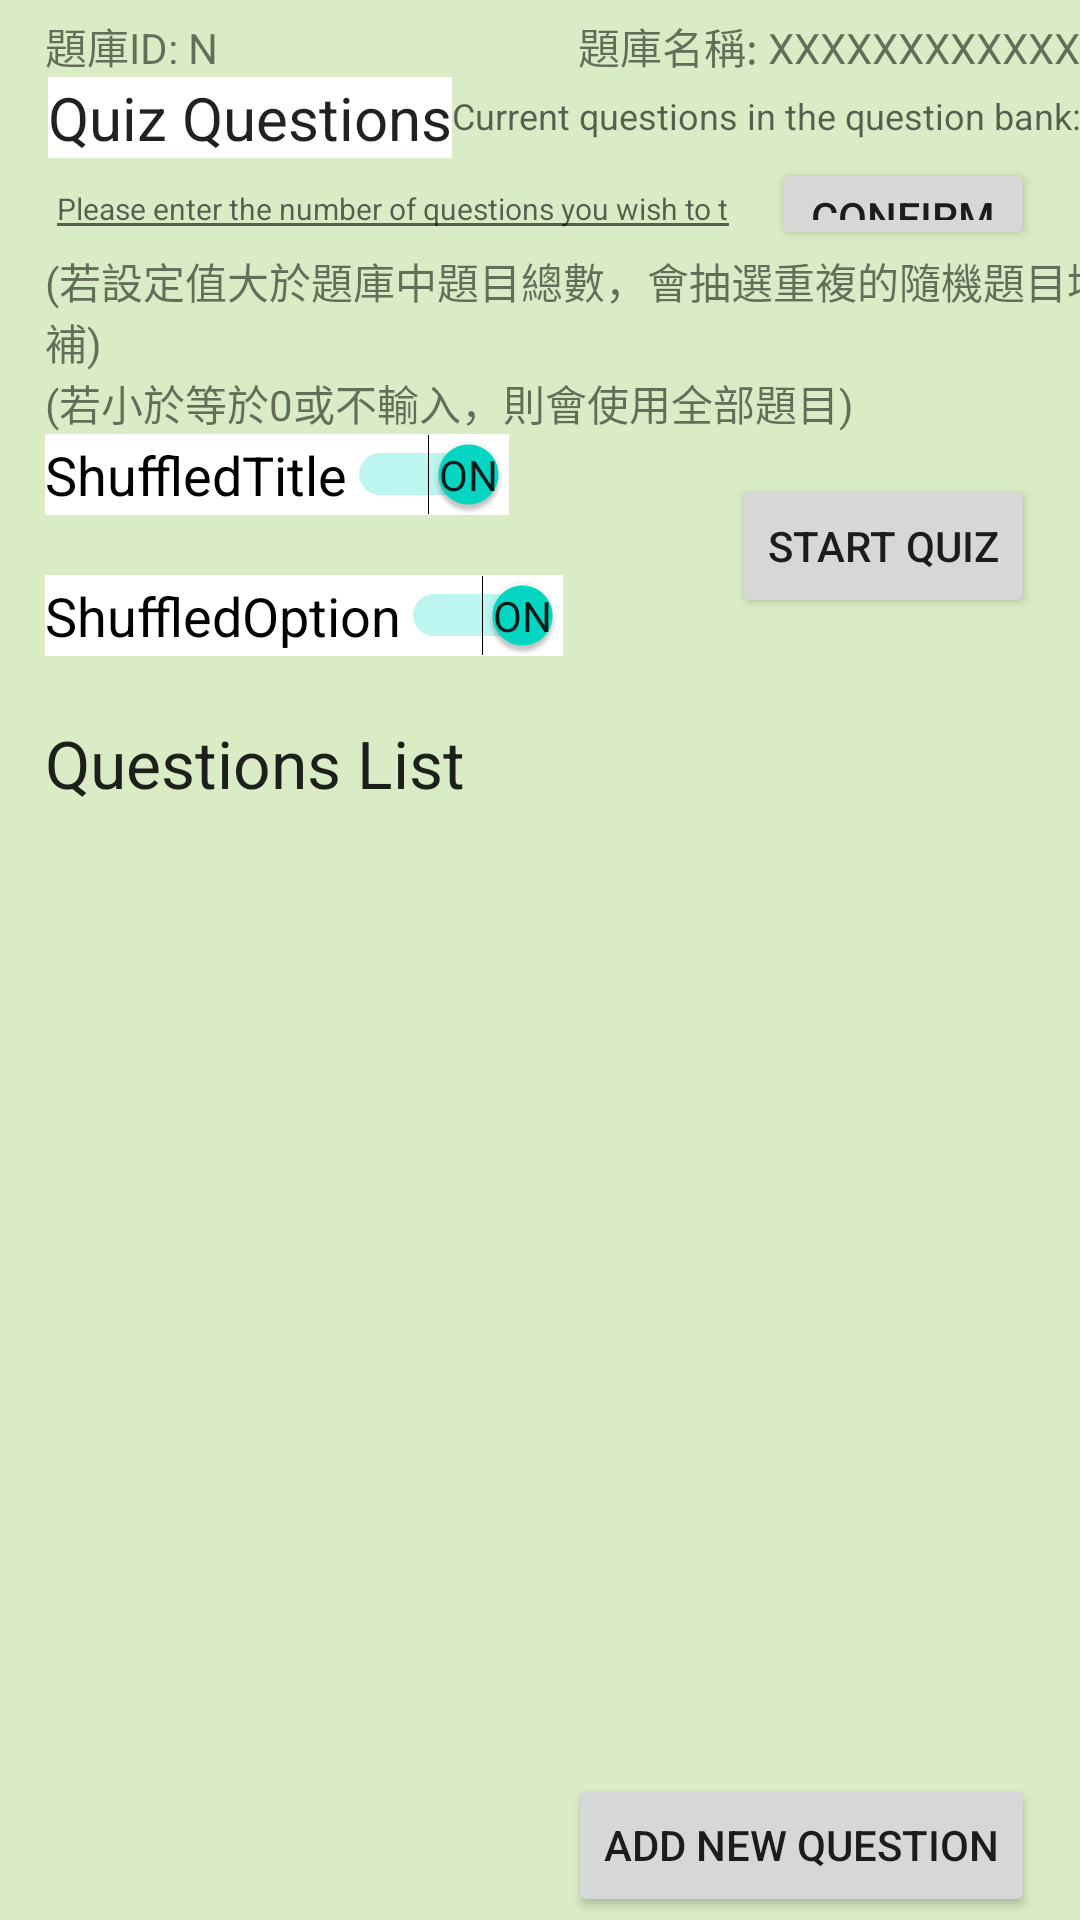

Reconstruct the res/layout file that produces this screen, plus the resources it refers to.
<!-- AndroidManifest.xml: application theme Theme.MyQuestQuiz_1 -->
<!-- res/layout/activity_setting.xml -->
<?xml version="1.0" encoding="utf-8"?>
<androidx.constraintlayout.widget.ConstraintLayout xmlns:android="http://schemas.android.com/apk/res/android"
    xmlns:app="http://schemas.android.com/apk/res-auto"
    xmlns:tools="http://schemas.android.com/tools"
    android:id="@+id/CSL_1_top_1"
    android:layout_width="match_parent"
    android:layout_height="match_parent"
    android:background="#518BC34A"
    tools:layout_editor_absoluteX="0dp"
    tools:layout_editor_absoluteY="4dp">

    <TextView
        android:id="@+id/TV_4_numOfBank_text"
        android:layout_width="wrap_content"
        android:layout_height="wrap_content"
        android:layout_marginBottom="3dp"
        android:text="@string/CurrentNumberOfQuestionsInQuestionBank"
        android:textAppearance="@style/TextAppearance.AppCompat.Medium"
        android:textSize="@dimen/text_size_custom_text_1"
        app:layout_constraintBottom_toBottomOf="@+id/TV_1_title_numOfQuestion"
        app:layout_constraintStart_toEndOf="@+id/TV_1_title_numOfQuestion"
        app:layout_constraintTop_toTopOf="@+id/TV_1_title_numOfQuestion"
        app:layout_constraintVertical_bias="0.6" />

    <TextView
        android:id="@+id/TV_5_numOfBank_num"
        android:layout_width="wrap_content"
        android:layout_height="wrap_content"
        android:text="數量N"
        android:textAppearance="@style/TextAppearance.AppCompat.Medium"
        android:textSize="12sp"
        app:layout_constraintBottom_toBottomOf="@+id/TV_4_numOfBank_text"
        app:layout_constraintStart_toEndOf="@+id/TV_4_numOfBank_text"
        app:layout_constraintTop_toTopOf="@+id/TV_4_numOfBank_text" />

    <TextView
        android:id="@+id/TV_1_title_numOfQuestion"
        android:layout_width="wrap_content"
        android:layout_height="wrap_content"
        android:layout_marginStart="16dp"
        android:background="#FFFFFF"
        android:text="@string/QuestionsOfQuest"
        android:textAppearance="@style/TextAppearance.AppCompat.Large"
        android:textSize="20sp"
        app:layout_constraintStart_toStartOf="parent"
        app:layout_constraintTop_toBottomOf="@+id/TV_6_BankID" />

    <EditText
        android:id="@+id/numET_1_typeNumOfQuestion"
        android:layout_width="0dp"
        android:layout_height="wrap_content"
        android:layout_marginStart="15dp"
        android:layout_marginEnd="10dp"
        android:ems="10"
        android:hint="@string/plzInputNumOfQuestion"
        android:inputType="number"
        android:textSize="10sp"
        app:layout_constraintEnd_toStartOf="@+id/btn_2_numOfQuestionConfirm"
        app:layout_constraintStart_toStartOf="parent"
        app:layout_constraintTop_toBottomOf="@+id/TV_1_title_numOfQuestion" />

    <TextView
        android:id="@+id/TV_2_tip"
        android:layout_width="wrap_content"
        android:layout_height="wrap_content"
        android:layout_marginStart="15dp"
        android:text="(若設定值大於題庫中題目總數，會抽選重複的隨機題目填補)"
        app:layout_constraintStart_toStartOf="parent"
        app:layout_constraintTop_toBottomOf="@+id/numET_1_typeNumOfQuestion" />

    <TextView
        android:id="@+id/TV_3_tip"
        android:layout_width="0dp"
        android:layout_height="wrap_content"
        android:layout_marginStart="15dp"
        android:text="(若小於等於0或不輸入，則會使用全部題目)"
        app:layout_constraintStart_toStartOf="parent"
        app:layout_constraintTop_toBottomOf="@+id/TV_2_tip" />

    <Switch
        android:id="@+id/switch_1_isShuffledTitle"
        android:layout_width="wrap_content"
        android:layout_height="wrap_content"
        android:layout_marginStart="15dp"
        android:background="@color/white"
        android:checked="true"
        android:showText="true"
        android:text="@string/ShuffledTitle"
        android:textAppearance="@style/TextAppearance.AppCompat.Medium"
        android:textOff="OFF"
        android:textOn="ON"
        app:layout_constraintStart_toStartOf="parent"
        app:layout_constraintTop_toBottomOf="@+id/TV_3_tip" />

    <Switch
        android:id="@+id/switch_2_isShuffledOption"
        android:layout_width="wrap_content"
        android:layout_height="wrap_content"
        android:layout_gravity="end"
        android:layout_marginStart="15dp"
        android:layout_marginTop="20dp"
        android:background="@color/white"
        android:checked="true"
        android:showText="true"
        android:text="@string/ShuffledOption"
        android:textAppearance="@style/TextAppearance.AppCompat.Medium"
        android:textOff="OFF"
        android:textOn="ON"
        app:layout_constraintStart_toStartOf="parent"
        app:layout_constraintTop_toBottomOf="@+id/switch_1_isShuffledTitle" />

    <Button
        android:id="@+id/btn_1_toQuestPage"
        android:layout_width="wrap_content"
        android:layout_height="wrap_content"
        android:layout_marginTop="34dp"
        android:layout_marginEnd="15dp"
        android:onClick="activitySettingOnClick"
        android:text="@string/btn_questStart"
        app:layout_constraintEnd_toEndOf="parent"
        app:layout_constraintTop_toBottomOf="@+id/TV_2_tip" />

    <TextView
        android:id="@+id/TV_3_title_questionList"
        android:layout_width="wrap_content"
        android:layout_height="wrap_content"
        android:layout_marginStart="15dp"
        android:layout_marginTop="21dp"
        android:text="@string/questionsList"
        android:textAppearance="@style/TextAppearance.AppCompat.Large"
        app:layout_constraintStart_toStartOf="parent"
        app:layout_constraintTop_toBottomOf="@+id/switch_2_isShuffledOption" />

    <androidx.recyclerview.widget.RecyclerView
        android:id="@+id/RV_1_RvForQuestions"
        android:layout_width="0dp"
        android:layout_height="0dp"
        android:layout_marginStart="15dp"
        android:layout_marginEnd="15dp"
        app:layout_constraintBottom_toTopOf="@+id/btn_3_toAddQuestionPage"
        app:layout_constraintEnd_toEndOf="parent"
        app:layout_constraintHorizontal_bias="0.043"
        app:layout_constraintStart_toStartOf="parent"
        app:layout_constraintTop_toBottomOf="@+id/TV_3_title_questionList" />

    <Button
        android:id="@+id/btn_2_numOfQuestionConfirm"
        android:layout_width="wrap_content"
        android:layout_height="0dp"
        android:layout_marginEnd="15dp"
        android:onClick="activitySettingOnClick"
        android:text="@string/Confirm"
        app:layout_constraintBottom_toBottomOf="@+id/numET_1_typeNumOfQuestion"
        app:layout_constraintEnd_toEndOf="parent"
        app:layout_constraintTop_toTopOf="@+id/numET_1_typeNumOfQuestion" />

    <Button
        android:id="@+id/btn_3_toAddQuestionPage"
        android:layout_width="wrap_content"
        android:layout_height="wrap_content"
        android:layout_marginEnd="15dp"
        android:layout_marginBottom="1dp"
        android:onClick="activitySettingOnClick"
        android:text="@string/btn_addNewQuestion"
        app:layout_constraintBottom_toBottomOf="parent"
        app:layout_constraintEnd_toEndOf="parent" />

    <TextView
        android:id="@+id/TV_6_BankID"
        android:layout_width="wrap_content"
        android:layout_height="wrap_content"
        android:layout_marginStart="15dp"
        android:layout_marginTop="5dp"
        android:text="題庫ID: N"
        app:layout_constraintStart_toStartOf="parent"
        app:layout_constraintTop_toTopOf="parent" />

    <TextView
        android:id="@+id/TV_7_BankName"
        android:layout_width="wrap_content"
        android:layout_height="wrap_content"
        android:layout_marginTop="5dp"
        android:text="題庫名稱: XXXXXXXXXXXX"
        app:layout_constraintEnd_toEndOf="parent"
        app:layout_constraintTop_toTopOf="parent" />

</androidx.constraintlayout.widget.ConstraintLayout>
<!-- resources referenced by this layout -->
<resources>
  <color name="white">#FFFFFFFF</color>
  <dimen name="text_size_custom_text_1">12sp</dimen>
  <string name="Confirm">Confirm</string>
  <string name="CurrentNumberOfQuestionsInQuestionBank">Current questions in the question bank:</string>
  <string name="QuestionsOfQuest">Quiz Questions</string>
  <string name="ShuffledOption">ShuffledOption</string>
  <string name="ShuffledTitle">ShuffledTitle</string>
  <string name="btn_addNewQuestion">Add New Question</string>
  <string name="btn_questStart">Start Quiz</string>
  <string name="plzInputNumOfQuestion">Please enter the number of questions you wish to test</string>
  <string name="questionsList">Questions List</string>
  <style name="Theme.MyQuestQuiz_1" parent="Base.Theme.MyQuestQuiz_1" />
  <style name="Base.Theme.MyQuestQuiz_1" parent="Theme.MaterialComponents.Light">
          
          
      </style>
</resources>
